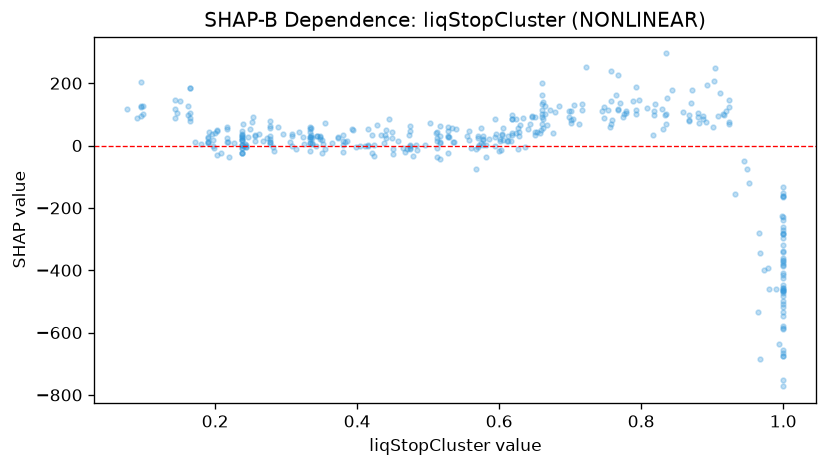

The file beside this chart, header and first rows:
feature_value, shap_value
0.099, 125.8
0.277, 29.45
0.355, 71.26
0.701, 81.07
0.095, 126.4
0.577, 31.37
0.337, 7.511
0.831, 53.03
0.568, -9.826
1.0, -280.1
1.0, -165.8
1.0, -409.5
0.604, 34.09
0.701, 71.22
0.238, 1.241
0.238, 1.292
0.143, 145.4
0.337, 5.2
0.196, 38.44
0.65, 90.94
0.305, 12.25
0.612, 30.15
0.661, 57.68
0.411, 0.08113
0.277, 9.806
0.468, -20.14
0.216, 54.63
0.88, 105.2
0.646, 95.76
0.83, 117.6
0.817, 32.35
0.428, 66.7
0.66, 69.36
0.623, 40.07
0.268, 12.99
0.238, -6.334
0.383, 11.76
0.308, 37.14
0.705, 130.4
0.53, 25.81
0.768, 115.7
0.833, 98.45
1.0, -298
1.0, -337.4
0.238, -22.53
0.238, -22.53
0.238, -22.53
0.246, 26.47
1.0, -466.7
0.699, 92.71
0.671, 112.4
0.512, -7.515
0.581, -35.21
0.528, 45.05
1.0, -384.2
0.238, 35.01
0.713, 69.57
1.0, -283.7
0.779, 104.1
0.66, 113
... 342 more rows
